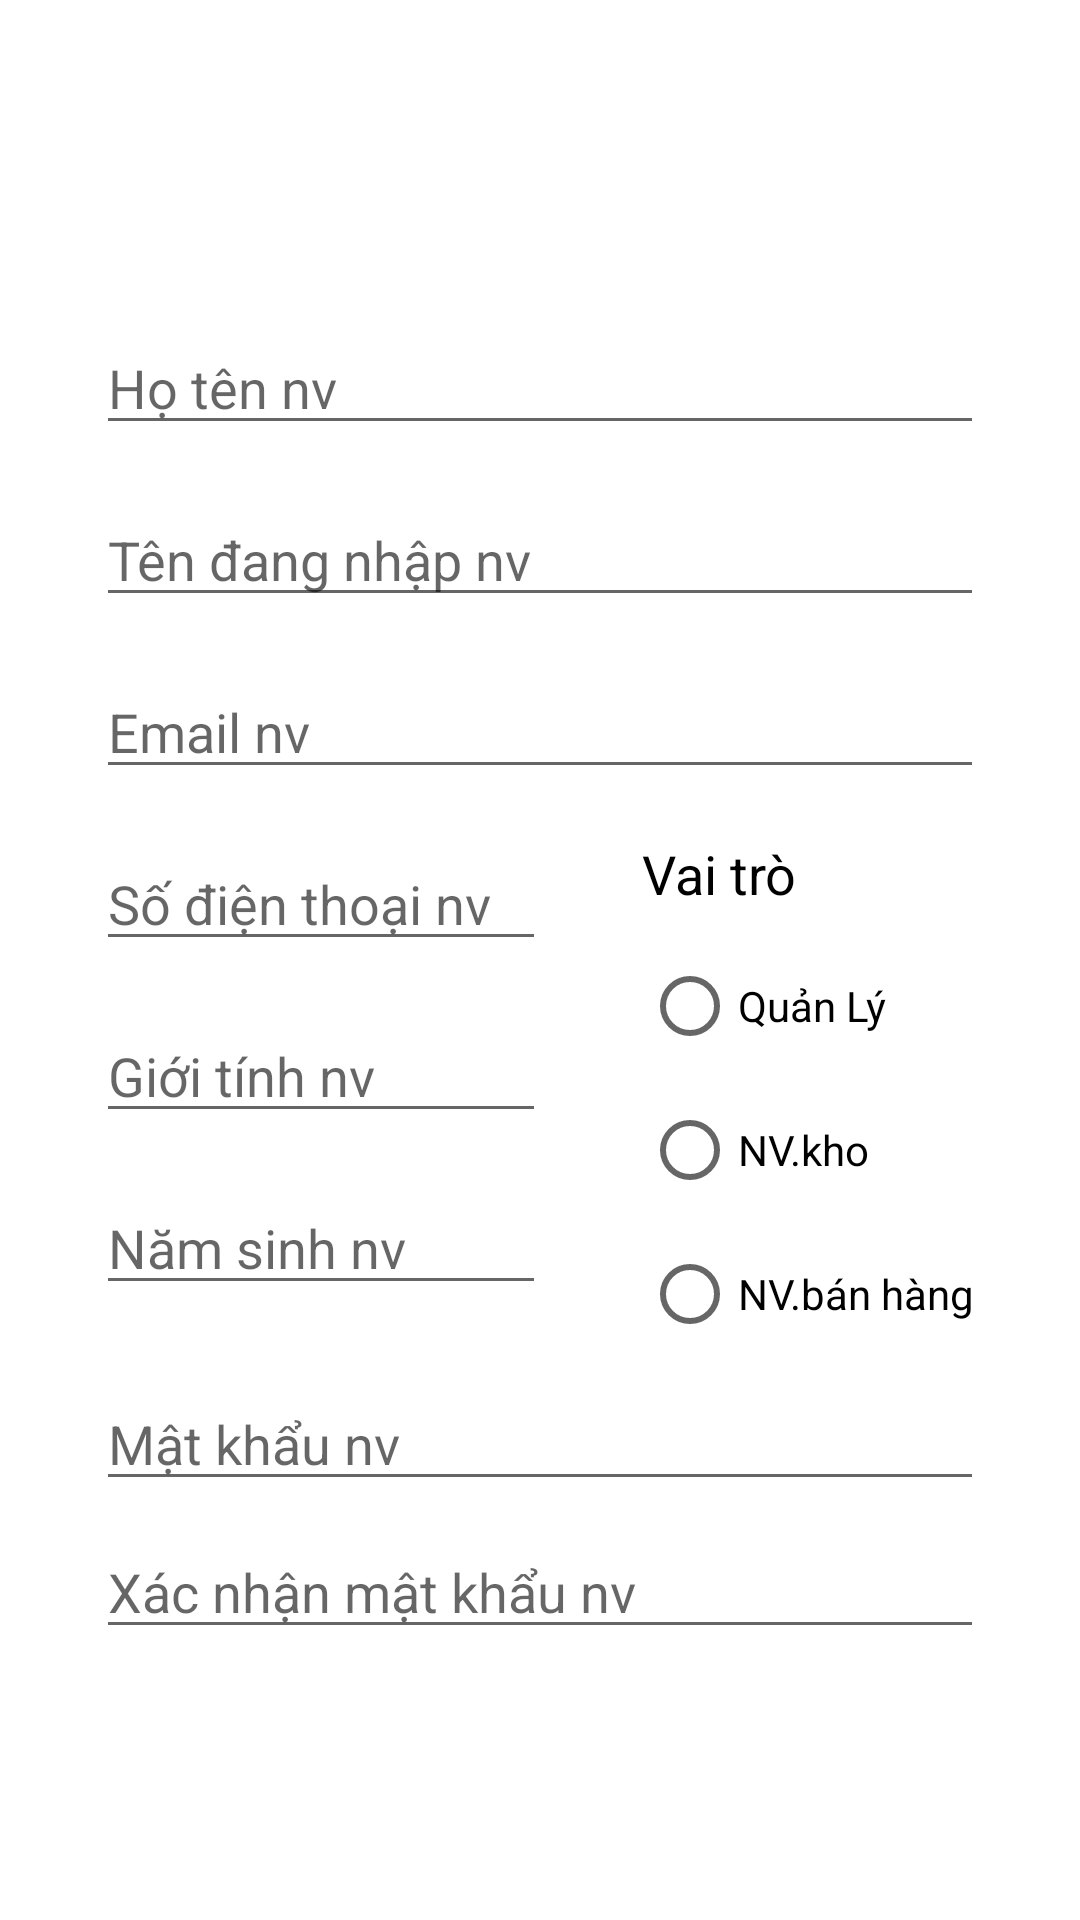

The Android layout XML behind this screen, and the referenced resources:
<!-- AndroidManifest.xml: application theme Theme.DuAnMauTranHuuThangPh12955 -->
<!-- res/layout/activity_them_nhan_vien.xml -->
<?xml version="1.0" encoding="utf-8"?>
<androidx.constraintlayout.widget.ConstraintLayout xmlns:android="http://schemas.android.com/apk/res/android"
    xmlns:app="http://schemas.android.com/apk/res-auto"
    xmlns:tools="http://schemas.android.com/tools"
    android:layout_width="match_parent"
    android:layout_height="match_parent"

    tools:context="QuanLyThuVien.ui.ThemNhanVien.ThemNhanVienActivity">


    <EditText
        android:id="@+id/ed_hoTen_ThemNhanVien"
        android:layout_width="match_parent"
        android:layout_height="wrap_content"
        android:layout_marginStart="32dp"
        android:layout_marginTop="16dp"
        android:layout_marginEnd="32dp"
        android:ems="10"
        android:hint="Họ tên nv"
        android:inputType="textPersonName"
        app:layout_constraintEnd_toEndOf="parent"
        app:layout_constraintStart_toStartOf="parent"
        app:layout_constraintTop_toBottomOf="@+id/imageView4" />

    <EditText
        android:id="@+id/ed_TenDangNhap_ThemNhanVien"
        android:layout_width="match_parent"
        android:layout_height="wrap_content"
        android:layout_marginStart="32dp"
        android:layout_marginTop="16dp"
        android:layout_marginEnd="32dp"
        android:ems="10"
        android:hint="Tên đang nhập nv"
        android:inputType="textPersonName"
        app:layout_constraintEnd_toEndOf="parent"
        app:layout_constraintStart_toStartOf="parent"
        app:layout_constraintTop_toBottomOf="@+id/ed_hoTen_ThemNhanVien" />

    <EditText
        android:id="@+id/ed_maPin"
        android:layout_width="match_parent"
        android:layout_height="wrap_content"
        android:layout_marginStart="32dp"
        android:layout_marginTop="24dp"
        android:layout_marginEnd="32dp"
        android:ems="10"
        android:hint="Mật khẩu nv"
        android:inputType="textPassword"
        app:layout_constraintEnd_toEndOf="parent"
        app:layout_constraintHorizontal_bias="0.0"
        app:layout_constraintStart_toStartOf="parent"
        app:layout_constraintTop_toBottomOf="@+id/ed_namSinh_nv" />

    <EditText
        android:id="@+id/ed_XacNhanMaPin"
        android:layout_width="match_parent"
        android:layout_height="wrap_content"
        android:layout_marginStart="32dp"
        android:layout_marginTop="8dp"
        android:layout_marginEnd="32dp"
        android:ems="10"
        android:hint="Xác nhận mật khẩu nv"
        android:inputType="textPassword"
        app:layout_constraintEnd_toEndOf="parent"
        app:layout_constraintHorizontal_bias="0.0"
        app:layout_constraintStart_toStartOf="parent"
        app:layout_constraintTop_toBottomOf="@+id/ed_maPin" />

    <RadioGroup
        android:id="@+id/rd_group_themNhanVien"
        android:layout_width="170dp"
        android:layout_height="146dp"
        android:layout_marginStart="32dp"
        android:layout_marginTop="8dp"
        android:orientation="vertical"
        app:layout_constraintStart_toEndOf="@+id/ed_sdt_nv"
        app:layout_constraintTop_toBottomOf="@+id/textView14"
        tools:ignore="MissingConstraints">

        <RadioButton
            android:id="@+id/radioButton"
            android:layout_width="wrap_content"
            android:layout_height="wrap_content"
            android:text="Quản Lý" />

        <RadioButton
            android:id="@+id/radioButton2"
            android:layout_width="wrap_content"
            android:layout_height="wrap_content"

            android:text="NV.kho" />

        <RadioButton
            android:id="@+id/radioButton3"
            android:layout_width="wrap_content"
            android:layout_height="wrap_content"

            android:text="NV.bán hàng" />
    </RadioGroup>

    <TextView
        android:id="@+id/textView14"
        android:layout_width="wrap_content"
        android:layout_height="wrap_content"
        android:layout_marginStart="32dp"
        android:layout_marginTop="16dp"
        android:text="Vai trò"
        android:textColor="@color/black"
        android:textSize="18dp"
        app:layout_constraintStart_toEndOf="@+id/ed_sdt_nv"
        app:layout_constraintTop_toBottomOf="@+id/ed_email_nv" />

    <EditText
        android:id="@+id/ed_email_nv"
        android:layout_width="match_parent"
        android:layout_height="wrap_content"
        android:layout_marginStart="32dp"
        android:layout_marginTop="16dp"
        android:layout_marginEnd="32dp"
        android:ems="10"
        android:hint="Email nv"
        android:inputType="textPersonName"
        app:layout_constraintEnd_toEndOf="parent"
        app:layout_constraintStart_toStartOf="parent"
        app:layout_constraintTop_toBottomOf="@+id/ed_TenDangNhap_ThemNhanVien" />

    <EditText
        android:id="@+id/ed_sdt_nv"
        android:layout_width="150dp"
        android:layout_height="wrap_content"
        android:layout_marginStart="32dp"
        android:layout_marginTop="16dp"
        android:ems="10"
        android:hint="Số điện thoại nv"
        android:inputType="number"
        app:layout_constraintStart_toStartOf="parent"
        app:layout_constraintTop_toBottomOf="@+id/ed_email_nv" />

    <EditText
        android:id="@+id/ed_namSinh_nv"
        android:layout_width="150dp"
        android:layout_height="wrap_content"
        android:layout_marginStart="32dp"
        android:layout_marginTop="16dp"
        android:ems="10"
        android:hint="Năm sinh nv"
        android:inputType="date"
        app:layout_constraintStart_toStartOf="parent"
        app:layout_constraintTop_toBottomOf="@+id/ed_gioit_nv" />

    <EditText
        android:id="@+id/ed_gioit_nv"
        android:layout_width="150dp"
        android:layout_height="wrap_content"
        android:layout_marginStart="32dp"
        android:layout_marginTop="16dp"
        android:ems="10"
        android:hint="Giới tính nv"
        android:inputType="textPersonName"
        app:layout_constraintStart_toStartOf="parent"
        app:layout_constraintTop_toBottomOf="@+id/ed_sdt_nv" />

    <ImageView
        android:id="@+id/imageView4"
        android:layout_width="75dp"
        android:layout_height="75dp"
        android:layout_marginTop="16dp"
        app:layout_constraintEnd_toEndOf="parent"
        app:layout_constraintStart_toStartOf="parent"
        app:layout_constraintTop_toTopOf="parent"
        app:srcCompat="@drawable/user" />

</androidx.constraintlayout.widget.ConstraintLayout>
<!-- resources referenced by this layout -->
<resources>
  <color name="black">#FF000000</color>
  <style name="Theme.DuAnMauTranHuuThangPh12955" parent="Theme.MaterialComponents.DayNight.DarkActionBar">
          
          <item name="colorPrimary">@color/purple_500</item>
          <item name="colorPrimaryVariant">@color/purple_700</item>
          <item name="colorOnPrimary">@color/white</item>
          
          <item name="colorSecondary">@color/teal_200</item>
          <item name="colorSecondaryVariant">@color/teal_700</item>
          <item name="colorOnSecondary">@color/black</item>
          
          <item name="android:statusBarColor" tools:targetApi="l">?attr/colorPrimaryVariant</item>
          
      </style>
  <color name="purple_500">#0D7067</color>
  <color name="purple_700">#828283</color>
  <color name="white">#FFFFFFFF</color>
  <color name="teal_200">#FF03DAC5</color>
  <color name="teal_700">#FF018786</color>
</resources>
